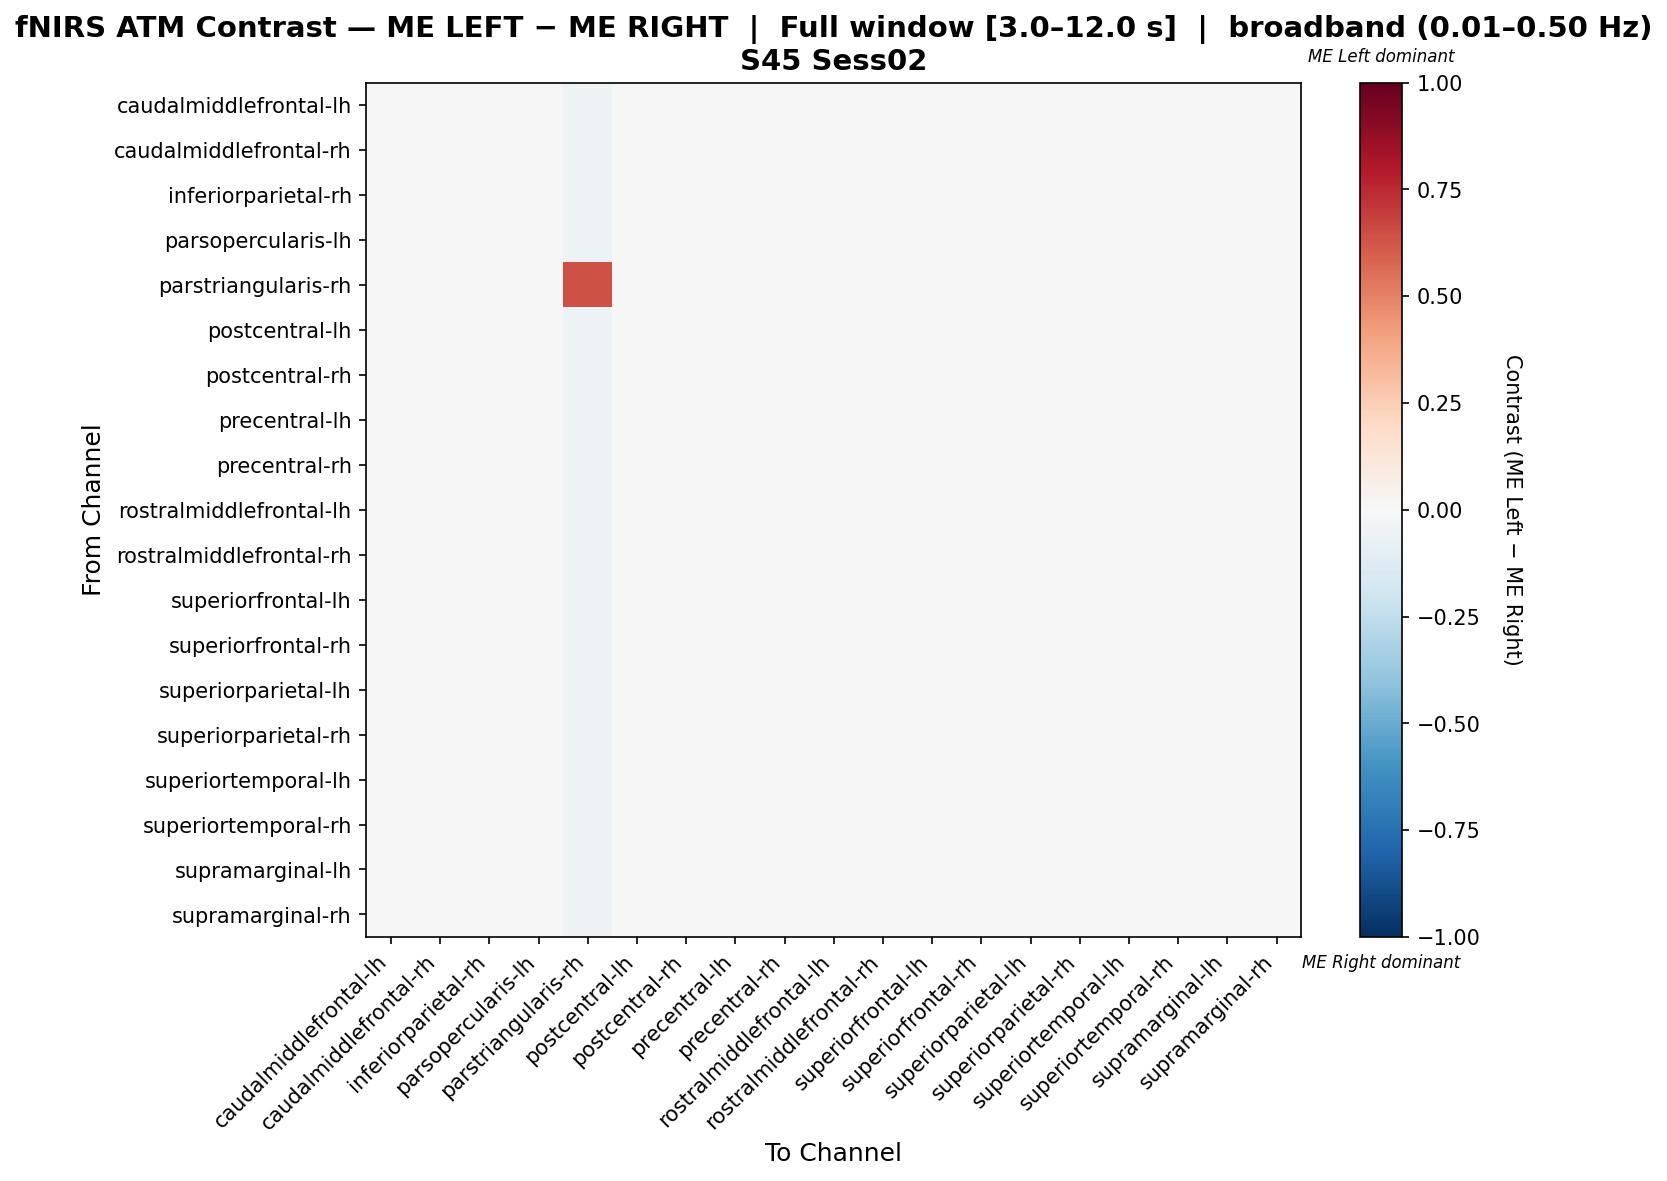

Source data for this figure (header and first rows):
, caudalmiddlefrontal-lh, caudalmiddlefrontal-rh, inferiorparietal-rh, parsopercularis-lh, parstriangularis-rh, postcentral-lh, postcentral-rh, precentral-lh, precentral-rh, rostralmiddlefrontal-lh, rostralmiddlefrontal-rh, superiorfrontal-lh, superiorfrontal-rh, superiorparietal-lh, superiorparietal-rh, superiortemporal-lh, superiortemporal-rh, supramarginal-lh, supramarginal-rh
caudalmiddlefrontal-lh, 0.004404, 0.004404, 0.004404, -0.001008, -0.05263, 0.000241, 0.000241, 0.004404, 0.004404, 0.004404, 0.004404, 0.004404, 0.004404, 0.004404, 0.004404, 0.001906, 0.004404, 0.004404, -0.006004
caudalmiddlefrontal-rh, 0.004404, 0.004404, 0.004404, -0.001008, -0.05263, 0.000241, 0.000241, 0.004404, 0.004404, 0.004404, 0.004404, 0.004404, 0.004404, 0.004404, 0.004404, 0.001906, 0.004404, 0.004404, -0.006004
inferiorparietal-rh, 0.004404, 0.004404, 0.004404, -0.001008, -0.05263, 0.000241, 0.000241, 0.004404, 0.004404, 0.004404, 0.004404, 0.004404, 0.004404, 0.004404, 0.004404, 0.001906, 0.004404, 0.004404, -0.006004
parsopercularis-lh, 0.004496, 0.004496, 0.004496, -0.0006538, -0.05238, -9.109754610468063e-05, -9.109754610468063e-05, 0.004496, 0.004496, 0.004496, 0.004496, 0.004496, 0.004496, 0.004496, 0.004496, 0.001744, 0.004496, 0.004496, -0.006972
parstriangularis-rh, -0.0392, -0.0392, -0.0392, -0.03848, 0.6397, -0.0392, -0.0392, -0.0392, -0.0392, -0.0392, -0.0392, -0.0392, -0.0392, -0.0392, -0.0392, -0.0392, -0.0392, -0.0392, 0.02601
postcentral-lh, 0.003682, 0.003682, 0.003682, -0.002038, -0.05263, 0.003242, 0.003242, 0.003682, 0.003682, 0.003682, 0.003682, 0.003682, 0.003682, 0.003682, 0.003682, 0.003682, 0.003682, 0.003682, -0.003357
postcentral-rh, 0.003682, 0.003682, 0.003682, -0.002038, -0.05263, 0.003242, 0.003242, 0.003682, 0.003682, 0.003682, 0.003682, 0.003682, 0.003682, 0.003682, 0.003682, 0.003682, 0.003682, 0.003682, -0.003357
precentral-lh, 0.004404, 0.004404, 0.004404, -0.001008, -0.05263, 0.000241, 0.000241, 0.004404, 0.004404, 0.004404, 0.004404, 0.004404, 0.004404, 0.004404, 0.004404, 0.001906, 0.004404, 0.004404, -0.006004
precentral-rh, 0.004404, 0.004404, 0.004404, -0.001008, -0.05263, 0.000241, 0.000241, 0.004404, 0.004404, 0.004404, 0.004404, 0.004404, 0.004404, 0.004404, 0.004404, 0.001906, 0.004404, 0.004404, -0.006004
rostralmiddlefrontal-lh, 0.004404, 0.004404, 0.004404, -0.001008, -0.05263, 0.000241, 0.000241, 0.004404, 0.004404, 0.004404, 0.004404, 0.004404, 0.004404, 0.004404, 0.004404, 0.001906, 0.004404, 0.004404, -0.006004
rostralmiddlefrontal-rh, 0.004404, 0.004404, 0.004404, -0.001008, -0.05263, 0.000241, 0.000241, 0.004404, 0.004404, 0.004404, 0.004404, 0.004404, 0.004404, 0.004404, 0.004404, 0.001906, 0.004404, 0.004404, -0.006004
superiorfrontal-lh, 0.004404, 0.004404, 0.004404, -0.001008, -0.05263, 0.000241, 0.000241, 0.004404, 0.004404, 0.004404, 0.004404, 0.004404, 0.004404, 0.004404, 0.004404, 0.001906, 0.004404, 0.004404, -0.006004
superiorfrontal-rh, 0.004404, 0.004404, 0.004404, -0.001008, -0.05263, 0.000241, 0.000241, 0.004404, 0.004404, 0.004404, 0.004404, 0.004404, 0.004404, 0.004404, 0.004404, 0.001906, 0.004404, 0.004404, -0.006004
superiorparietal-lh, 0.004404, 0.004404, 0.004404, -0.001008, -0.05263, 0.000241, 0.000241, 0.004404, 0.004404, 0.004404, 0.004404, 0.004404, 0.004404, 0.004404, 0.004404, 0.001906, 0.004404, 0.004404, -0.006004
superiorparietal-rh, 0.004404, 0.004404, 0.004404, -0.001008, -0.05263, 0.000241, 0.000241, 0.004404, 0.004404, 0.004404, 0.004404, 0.004404, 0.004404, 0.004404, 0.004404, 0.001906, 0.004404, 0.004404, -0.006004
superiortemporal-lh, 0.003907, 0.003907, 0.003907, -0.001704, -0.05263, 0.002181, 0.002181, 0.003907, 0.003907, 0.003907, 0.003907, 0.003907, 0.003907, 0.003907, 0.003907, 0.003475, 0.003907, 0.003907, -0.004293
superiortemporal-rh, 0.004404, 0.004404, 0.004404, -0.001008, -0.05263, 0.000241, 0.000241, 0.004404, 0.004404, 0.004404, 0.004404, 0.004404, 0.004404, 0.004404, 0.004404, 0.001906, 0.004404, 0.004404, -0.006004
supramarginal-lh, 0.004404, 0.004404, 0.004404, -0.001008, -0.05263, 0.000241, 0.000241, 0.004404, 0.004404, 0.004404, 0.004404, 0.004404, 0.004404, 0.004404, 0.004404, 0.001906, 0.004404, 0.004404, -0.006004
supramarginal-rh, 0.003032, 0.003032, 0.003032, -0.003315, -0.05019, 0.003032, 0.003032, 0.003032, 0.003032, 0.003032, 0.003032, 0.003032, 0.003032, 0.003032, 0.003032, 0.003032, 0.003032, 0.003032, 0.004986
